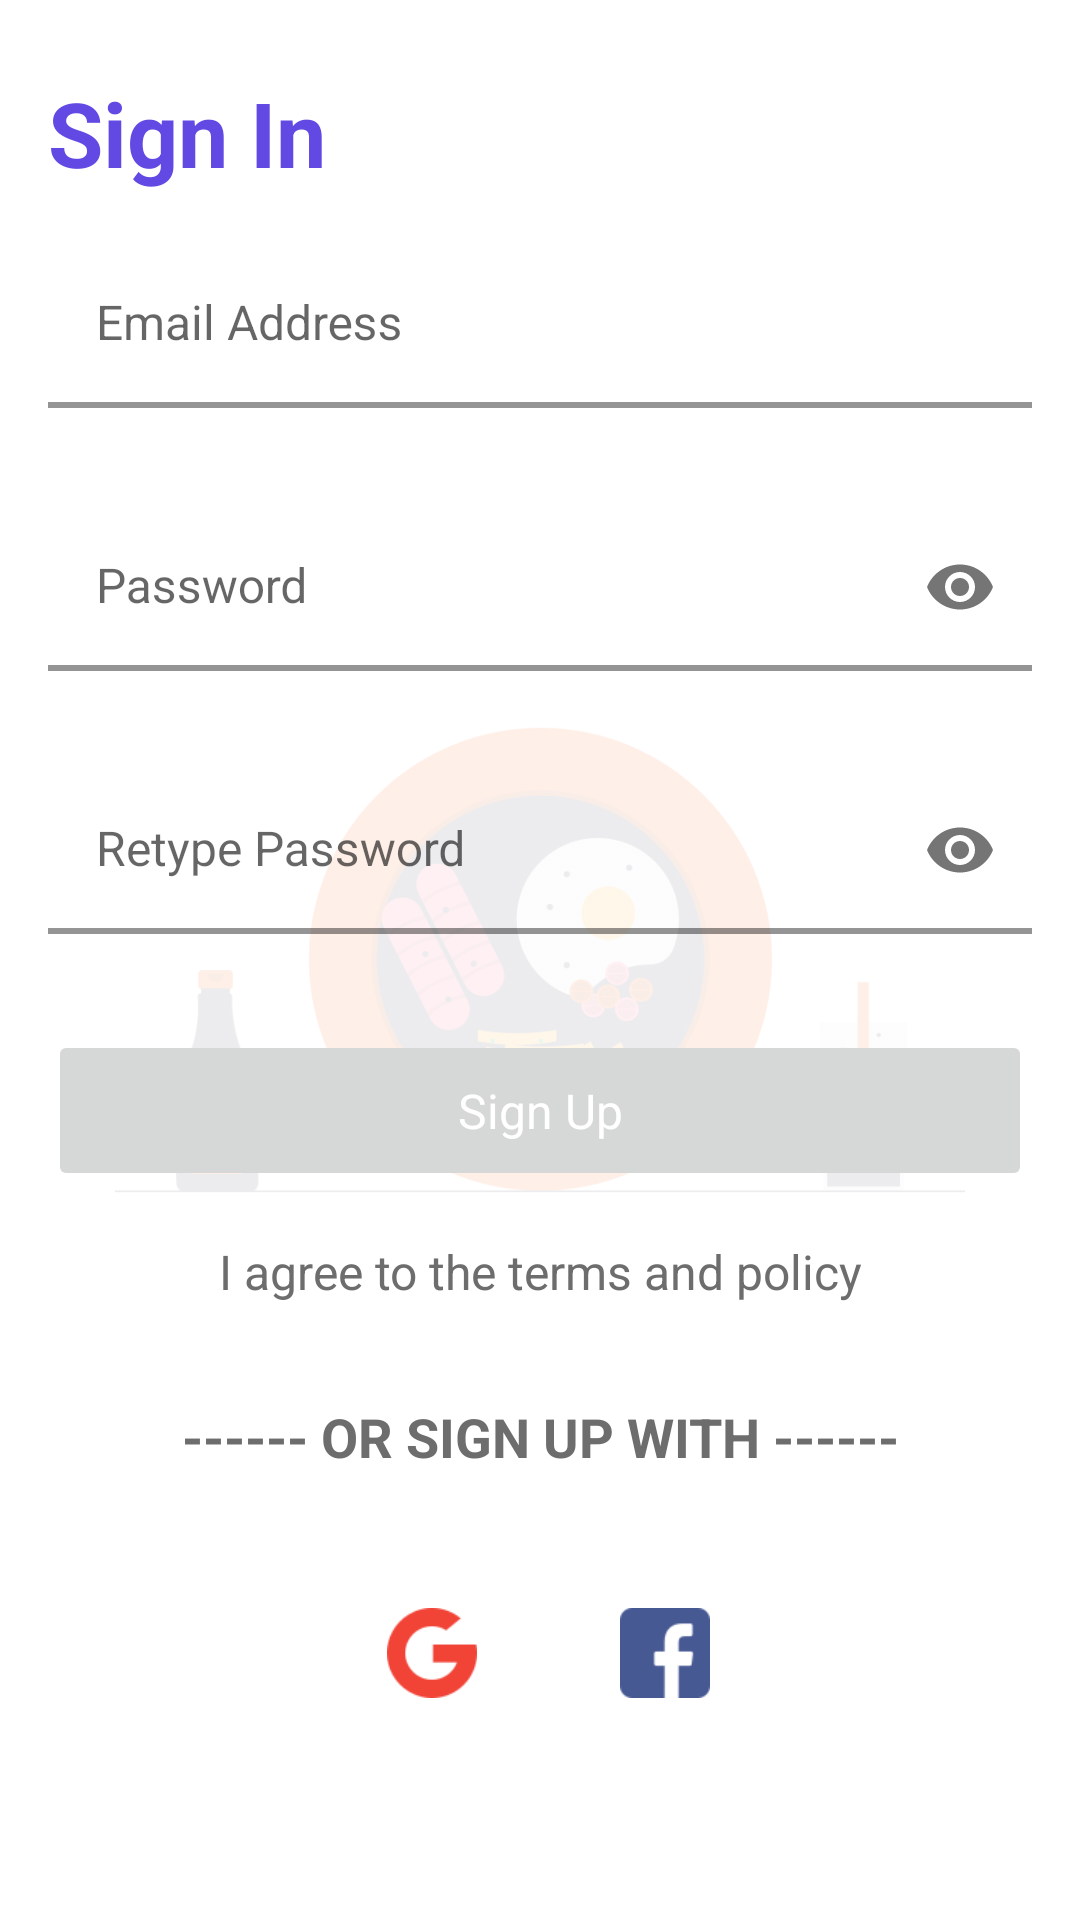

Android layout source for this screen:
<!-- AndroidManifest.xml: application theme Theme.BiakaDiet -->
<!-- res/layout/fragment_sign_up.xml -->
<?xml version="1.0" encoding="utf-8"?>
<FrameLayout xmlns:android="http://schemas.android.com/apk/res/android"
    xmlns:app="http://schemas.android.com/apk/res-auto"
    xmlns:tools="http://schemas.android.com/tools"
    android:layout_width="match_parent"
    android:layout_height="match_parent"
    tools:context=".ui.auth.SignUpFragment">

    <ImageView
        android:layout_width="match_parent"
        android:layout_height="match_parent"
        android:alpha="0.1"
        android:contentDescription="@string/sign_in_fragment_background"
        android:scaleType="fitCenter"
        android:src="@drawable/image_1"
        android:visibility="visible" />

    <androidx.core.widget.NestedScrollView
        android:layout_width="match_parent"
        android:layout_height="match_parent"
        android:fillViewport="true">

        <LinearLayout
            android:layout_width="match_parent"
            android:layout_height="match_parent"
            android:orientation="vertical">

            <TextView
                android:id="@+id/fr_sign_in_tile_tv"
                style="@style/HeaderText"
                android:layout_width="wrap_content"
                android:layout_height="wrap_content"
                android:layout_marginStart="16dp"
                android:layout_marginTop="24dp"
                android:enabled="true"
                android:text="@string/sign_in"
                android:textColor="@color/color_primary"
                android:textStyle="bold" />

            <com.google.android.material.textfield.TextInputLayout
                android:id="@+id/fr_sign_up_email_til"
                style="@style/CustomTextInputFieldStyle"
                android:layout_width="match_parent"
                android:layout_height="wrap_content"
                app:startIconDrawable="@drawable/email_icon">

                <com.google.android.material.textfield.TextInputEditText
                    android:id="@+id/fr_sign_up_email_et"
                    style="@style/CustomTextInputEditText"
                    android:layout_width="match_parent"
                    android:layout_height="wrap_content"
                    android:autofillHints="@string/email_address"
                    android:hint="@string/email_address"
                    android:inputType="textEmailAddress" />

            </com.google.android.material.textfield.TextInputLayout>


            <com.google.android.material.textfield.TextInputLayout
                android:id="@+id/fr_sign_up_password_til"
                style="@style/CustomTextInputFieldStyle"
                android:layout_width="match_parent"
                android:layout_height="wrap_content"
                app:endIconMode="password_toggle"
                app:startIconDrawable="@drawable/password">

                <com.google.android.material.textfield.TextInputEditText
                    android:id="@+id/fr_sign_up_password_et"
                    style="@style/CustomTextInputEditText"
                    android:layout_width="match_parent"
                    android:layout_height="wrap_content"
                    android:autofillHints="@string/password"
                    android:backgroundTint="@android:color/transparent"
                    android:hint="@string/password"
                    android:inputType="textPassword" />

            </com.google.android.material.textfield.TextInputLayout>


            <com.google.android.material.textfield.TextInputLayout
                android:id="@+id/fr_sign_up_re_enter_password_til"
                style="@style/CustomTextInputFieldStyle"
                android:layout_width="match_parent"
                android:layout_height="wrap_content"
                app:endIconMode="password_toggle"
                app:startIconDrawable="@drawable/password">

                <com.google.android.material.textfield.TextInputEditText
                    android:id="@+id/fr_sign_up_re_enter_password_et"
                    style="@style/CustomTextInputEditText"
                    android:layout_width="match_parent"
                    android:layout_height="wrap_content"
                    android:autofillHints="@string/retype_password"
                    android:hint="@string/retype_password"
                    android:inputType="textPassword" />

            </com.google.android.material.textfield.TextInputLayout>

            <Button
                android:id="@+id/fr_sign_up_sign_up_button"
                style="@style/DefaultButton"
                android:layout_width="match_parent"
                android:layout_height="wrap_content"
                android:layout_marginHorizontal="@dimen/default_margin"
                android:layout_marginTop="@dimen/default_margin"
                android:layout_marginBottom="@dimen/default_margin"
                android:enabled="false"
                android:text="@string/sign_up"
                app:cornerRadius="30dp" />

            <TextView
                android:id="@+id/fr_sign_in_terms_and_privacy_tv"
                style="@style/DefaultText"
                android:layout_width="match_parent"
                android:layout_height="wrap_content"
                android:text="@string/agree_to_terms_and_policy"
                android:textAlignment="center" />

            <TextView
                android:id="@+id/fr_sign_up_with_tv"
                style="@style/TitleText"
                android:layout_width="match_parent"
                android:layout_height="wrap_content"
                android:layout_marginTop="32dp"
                android:text="@string/or_sign_up_with"
                android:textAlignment="center"
                android:textStyle="bold" />

            <androidx.constraintlayout.widget.ConstraintLayout
                android:layout_width="match_parent"
                android:layout_height="wrap_content"
                android:layout_margin="@dimen/default_margin"
                android:padding="@dimen/default_margin">

                <ImageView
                    android:id="@+id/fr_sign_up_facebook_icon"
                    style="@style/RoundIconBackground"
                    android:layout_margin="3dp"
                    android:src="@drawable/facebook"
                    app:layout_constraintBottom_toBottomOf="@+id/fr_sign_up_google_icon"
                    app:layout_constraintEnd_toEndOf="parent"
                    app:layout_constraintHorizontal_bias="0.24"
                    app:layout_constraintStart_toEndOf="@+id/fr_sign_up_google_icon"
                    app:layout_constraintTop_toTopOf="@+id/fr_sign_up_google_icon" />

                <ImageView
                    android:id="@+id/fr_sign_up_google_icon"
                    style="@style/RoundIconBackground"
                    android:layout_margin="3dp"
                    android:src="@drawable/google"
                    app:layout_constraintBottom_toBottomOf="parent"
                    app:layout_constraintEnd_toEndOf="parent"
                    app:layout_constraintHorizontal_bias="0.35"
                    app:layout_constraintStart_toStartOf="parent"
                    app:layout_constraintTop_toTopOf="parent" />
            </androidx.constraintlayout.widget.ConstraintLayout>
        </LinearLayout>
    </androidx.core.widget.NestedScrollView>



</FrameLayout>
<!-- resources referenced by this layout -->
<resources>
  <color name="color_primary">#6249E3</color>
  <dimen name="default_margin">16dp</dimen>
  <!-- drawable facebook: png bitmap (drawable, 1136 bytes) -->
  <!-- drawable google: png bitmap (drawable, 1721 bytes) -->
  <!-- drawable image_1: png bitmap (drawable, 50474 bytes) -->
  <string name="agree_to_terms_and_policy">I agree to the terms and policy</string>
  <string name="email_address">Email Address</string>
  <string name="or_sign_up_with">------ OR SIGN UP WITH ------</string>
  <string name="password">Password</string>
  <string name="retype_password">Retype Password</string>
  <string name="sign_in">Sign In</string>
  <string name="sign_in_fragment_background">Sign in Fragment Background</string>
  <string name="sign_up">Sign Up</string>
  <style name="CustomTextInputEditText" parent="Theme.BiakaDiet">
          <item name="android:backgroundTint">@android:color/transparent</item>
          <item name="android:textColor">@color/default_dark_text_color</item>
          <item name="android:textSize">@dimen/normal_text</item>
  
      </style>
  <style name="CustomTextInputFieldStyle" parent="Theme.BiakaDiet">
          <item name="android:layout_margin">@dimen/default_margin</item>
          <item name="boxStrokeWidth">2dp</item>
          <item name="endIconMode">custom</item>
      </style>
  <style name="DefaultButton" parent="Theme.BiakaDiet">
          <item name="android:paddingTop">@dimen/default_vertical_button_padding</item>
          <item name="android:paddingBottom">@dimen/default_vertical_button_padding</item>
          <item name="android:paddingLeft">@dimen/default_horizontal_button_padding</item>
          <item name="android:paddingRight">@dimen/default_horizontal_button_padding</item>
          <item name="android:layout_width">match_parent</item>
          <item name="android:textColor">@color/white</item>
          <item name="android:textSize">@dimen/normal_text</item>
          <item name="cornerRadius">10dp</item>
          <item name="textAllCaps">false</item>
      </style>
  <style name="DefaultText" parent="Theme.BiakaDiet">
          <item name="android:textColor">@color/default_dark_text_color</item>
          <item name="android:textSize">@dimen/normal_text</item>
      </style>
  <style name="HeaderText" parent="DefaultText">
          <item name="android:textSize">@dimen/extra_large_text</item>
      </style>
  <style name="RoundIconBackground" parent="Theme.BiakaDiet">
          <item name="android:background">@drawable/round_image_background</item>
          <item name="android:elevation">3dp</item>
          <item name="android:layout_width">50dp</item>
          <item name="android:layout_height">50dp</item>
          <item name="android:padding">10dp</item>
      </style>
  <style name="TitleText" parent="DefaultText">
          <item name="android:textSize">@dimen/large_text</item>
      </style>
  <style name="Theme.BiakaDiet" parent="Theme.MaterialComponents.DayNight.NoActionBar">
          
          <item name="colorPrimary">@color/color_primary</item>
          <item name="colorPrimaryVariant">@color/color_primary_variant</item>
          <item name="colorOnPrimary">@color/white</item>
          
          <item name="colorSecondary">@color/teal_200</item>
          <item name="colorSecondaryVariant">@color/teal_700</item>
          <item name="colorOnSecondary">@color/black</item>
  
          
          <item name="android:statusBarColor" tools:targetApi="l">?attr/colorPrimaryVariant</item>
  
      </style>
  <color name="default_dark_text_color">#6D6D6D</color>
  <dimen name="normal_text">16sp</dimen>
  <dimen name="default_vertical_button_padding">16dp</dimen>
  <dimen name="default_horizontal_button_padding">40dp</dimen>
  <color name="white">#FFFFFFFF</color>
  <dimen name="extra_large_text">30sp</dimen>
  <dimen name="large_text">18sp</dimen>
  <color name="color_primary_variant">#200B8D</color>
  <color name="teal_200">#FF03DAC5</color>
  <color name="teal_700">#FF018786</color>
  <color name="black">#FF000000</color>
</resources>
